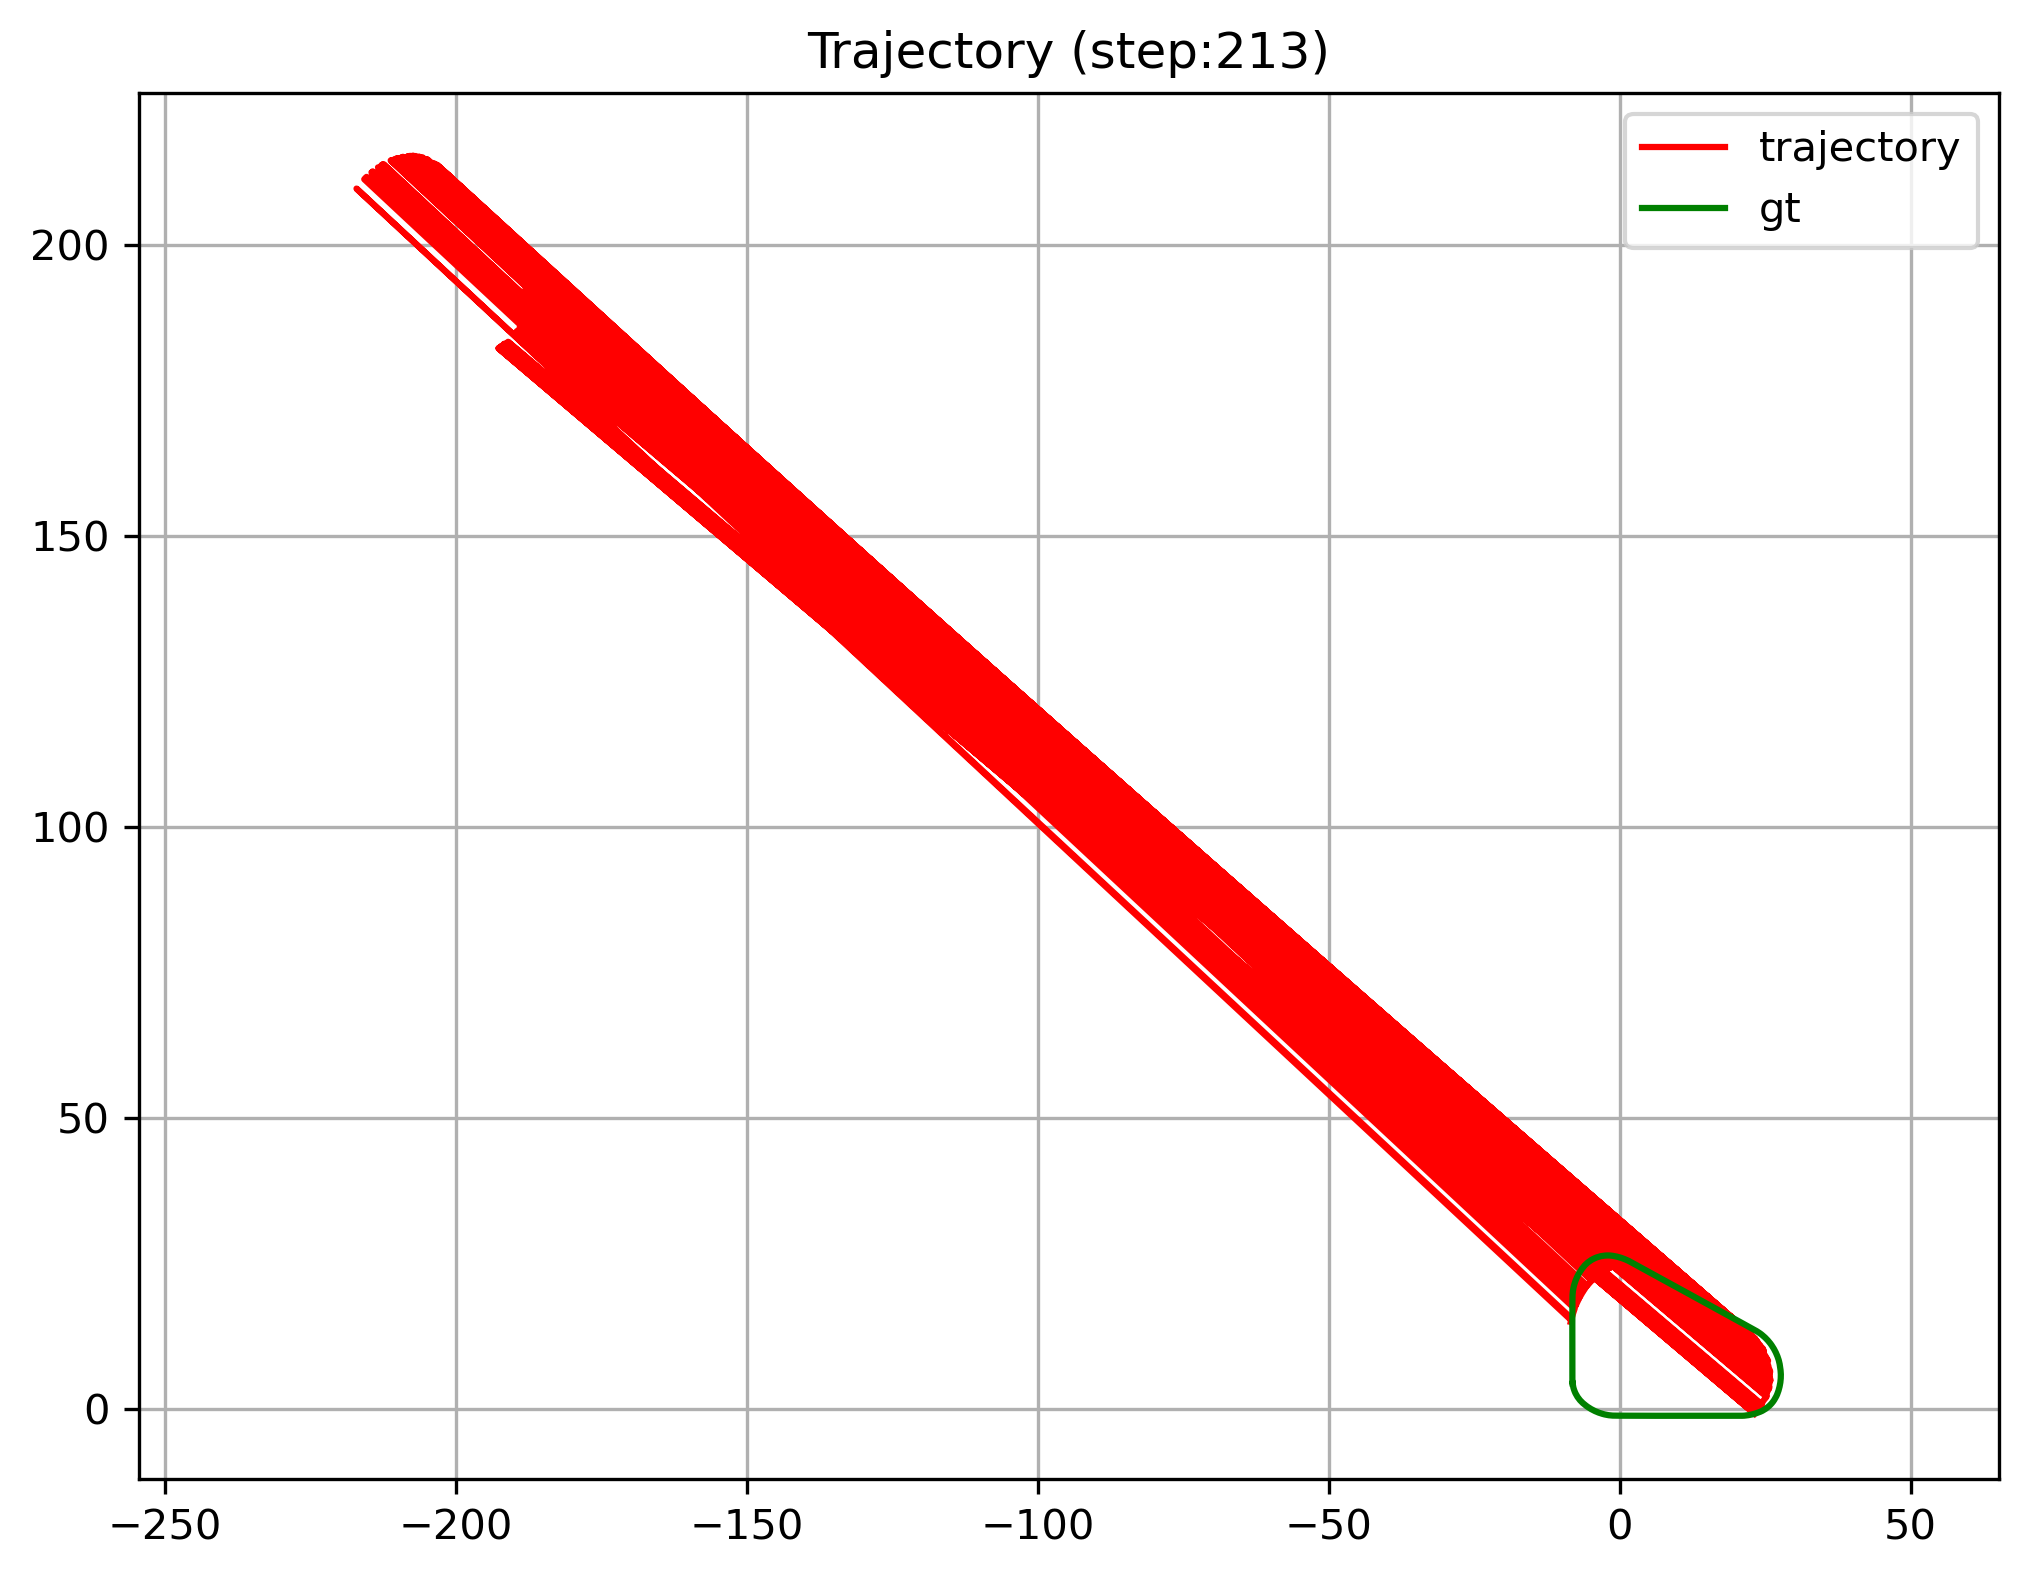

The file beside this chart, header and first rows:
X, Y, Vx, VY, Xref, Yref
23.19, -0.8135, 2841, -1363, -8.07, 4.39
-192.7, 182.3, 0.0517, 0.0000, -8.011, 4.041
23.19, -0.8051, 0.0276, 0.1178, -7.944, 3.694
-192.7, 182.3, 0.0179, 0.0000, -7.843, 3.355
23.19, -0.7825, 0.0628, 0.2523, -7.723, 3.022
-192.7, 182.3, 0.0871, 0.0000, -7.582, 2.698
23.18, -0.7426, 0.1375, 0.3182, -7.414, 2.387
23.18, -0.7220, 0.2723, 0.3952, -7.234, 2.082
23.17, -0.6894, 0.4308, 0.4156, -7.025, 1.797
-192.6, 182.4, 0.8901, 0.0000, -6.808, 1.517
23.22, -0.5818, 1.022, 0.1537, -6.565, 1.261
-192.5, 182.5, 1.363, 0.0000, -6.311, 1.014
-192.4, 182.5, 1.763, 0.0000, -6.039, 0.7884
23.37, -0.3371, 1.8, -0.0144, -5.761, 0.5699
-192.2, 182.7, 2.363, 0.0000, -5.475, 0.3617
23.53, -0.1211, 2.241, -0.1504, -5.178, 0.1698
23.64, 0.0016, 2.446, -0.2055, -4.878, -0.0169
-191.8, 183, 2.502, 0.0000, -4.565, -0.1821
23.84, 0.1856, 2.356, -0.1652, -4.25, -0.3438
-191.6, 183.1, 2.188, 0.0000, -3.926, -0.4844
24.06, 0.3617, 1.928, -0.0640, -3.598, -0.6182
24.14, 0.4282, 1.689, -0.0129, -3.264, -0.7340
24.2, 0.4784, 1.492, 0.0294, -2.925, -0.8367
24.25, 0.5245, 1.297, 0.0714, -2.583, -0.9269
24.3, 0.5747, 1.065, 0.1218, -2.237, -0.9969
24.34, 0.6197, 0.8563, 0.1787, -1.889, -1.06
24.36, 0.6696, 0.6620, 0.2578, -1.537, -1.097
24.37, 0.7085, 0.6205, 0.2634, -1.185, -1.129
-191, 183.4, 0.8469, 0.0000, -0.8311, -1.14
24.41, 0.8290, 1.031, 0.1440, -0.4774, -1.142
24.43, 0.8947, 1.262, 0.0936, -0.1236, -1.144
24.48, 1.001, 1.574, 0.0264, 0.2301, -1.146
24.52, 1.095, 1.81, -0.0243, 0.5839, -1.148
24.57, 1.2, 2.051, -0.0755, 0.9376, -1.149
24.65, 1.331, 2.233, -0.1663, 1.291, -1.151
24.74, 1.467, 2.377, -0.1924, 1.645, -1.152
24.81, 1.56, 2.326, -0.1784, 1.999, -1.153
24.92, 1.697, 2.081, -0.1272, 2.353, -1.155
25.01, 1.797, 1.796, -0.0669, 2.706, -1.156
25.08, 1.872, 1.556, -0.0157, 3.06, -1.157
25.15, 1.958, 1.242, 0.0519, 3.414, -1.157
25.19, 2.012, 1.009, 0.1024, 3.768, -1.158
25.21, 2.051, 0.8147, 0.1445, 4.121, -1.159
25.23, 2.101, 0.6733, 0.2397, 4.475, -1.16
25.23, 2.151, 0.5571, 0.2639, 4.829, -1.16
-189.9, 184.6, 0.5675, 0.0000, 5.183, -1.161
25.23, 2.238, 0.7867, 0.2132, 5.536, -1.161
25.24, 2.305, 1.056, 0.1545, 5.89, -1.162
25.24, 2.376, 1.287, 0.1043, 6.244, -1.162
25.26, 2.492, 1.597, 0.0372, 6.598, -1.162
25.28, 2.595, 1.833, -0.0134, 6.951, -1.162
25.3, 2.709, 2.003, -0.0843, 7.305, -1.162
-189.5, 185.3, 2.31, 0.0000, 7.659, -1.162
25.4, 2.997, 2.228, -0.2160, 8.012, -1.162
25.45, 3.115, 2.153, -0.1959, 8.366, -1.162
25.54, 3.278, 1.917, -0.1333, 8.72, -1.162
25.59, 3.357, 1.732, -0.0889, 9.074, -1.162
25.64, 3.452, 1.451, -0.0291, 9.428, -1.162
-189.1, 185.8, 0.9408, 0.0000, 9.781, -1.161
25.71, 3.588, 0.9404, 0.0809, 10.13, -1.161
... 452 more rows
